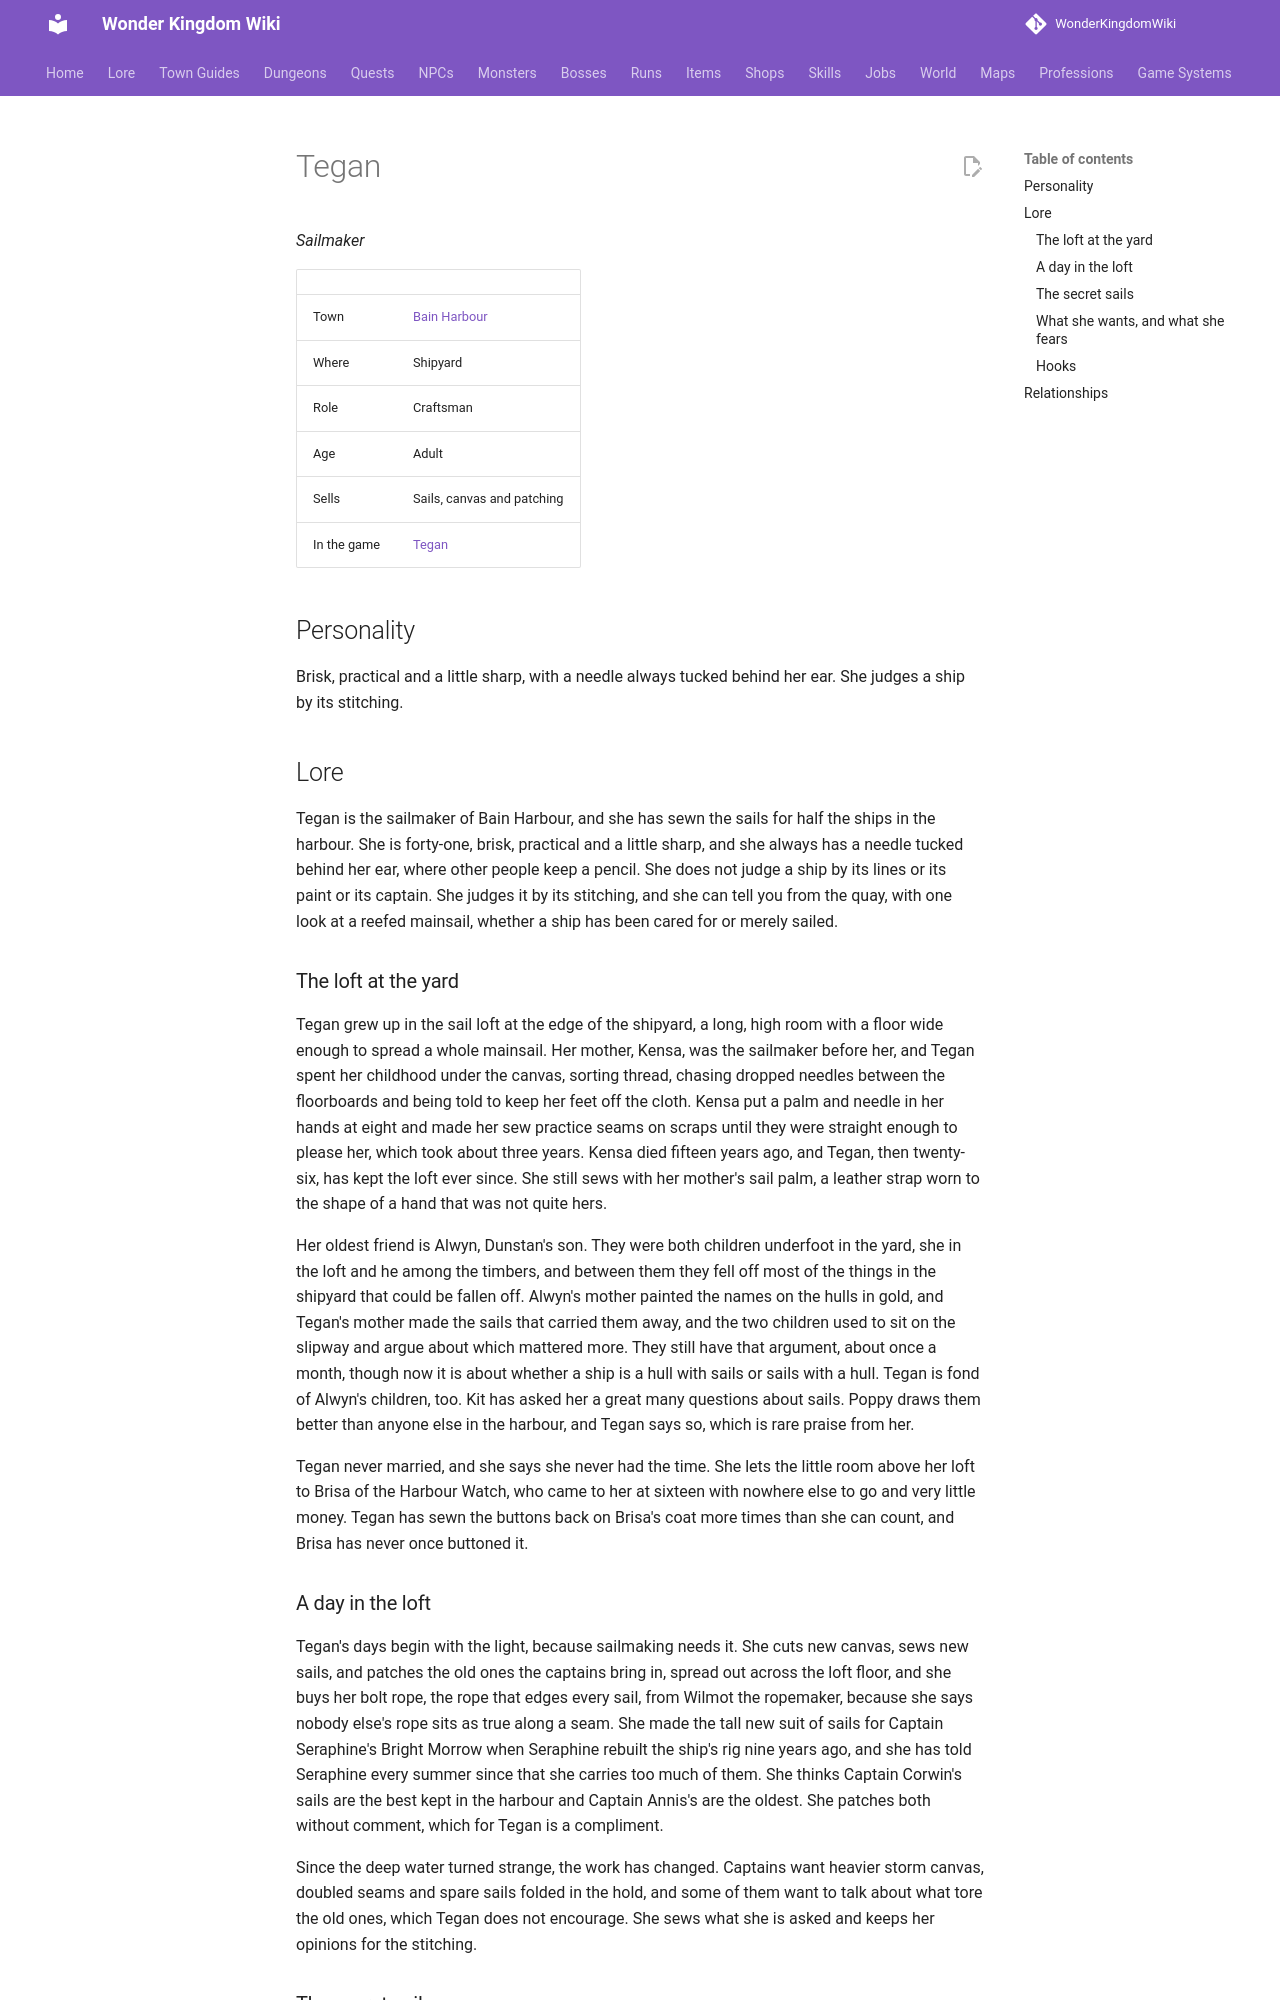

repository: alonohana627/WonderKingdomWiki · page: lore/people/bain-harbour/tegan/index.html · generator: mkdocs

<!-- Generated by tools/people.py from data/people/. Do not edit: changes are overwritten. -->

# Tegan

*Sailmaker*

|  |  |
|---|---|
| Town | [Bain Harbour](../../towns/bain-harbour.md) |
| Where | Shipyard |
| Role | Craftsman |
| Age | Adult |
| Sells | Sails, canvas and patching |
| In the game | [Tegan](../../../npcs/tegan.md) |

## Personality

Brisk, practical and a little sharp, with a needle always tucked behind her ear. She judges a ship by its stitching.

## Lore

Tegan is the sailmaker of Bain Harbour, and she has sewn the sails for half the ships in the harbour. She is forty-one, brisk, practical and a little sharp, and she always has a needle tucked behind her ear, where other people keep a pencil. She does not judge a ship by its lines or its paint or its captain. She judges it by its stitching, and she can tell you from the quay, with one look at a reefed mainsail, whether a ship has been cared for or merely sailed.

### The loft at the yard

Tegan grew up in the sail loft at the edge of the shipyard, a long, high room with a floor wide enough to spread a whole mainsail. Her mother, Kensa, was the sailmaker before her, and Tegan spent her childhood under the canvas, sorting thread, chasing dropped needles between the floorboards and being told to keep her feet off the cloth. Kensa put a palm and needle in her hands at eight and made her sew practice seams on scraps until they were straight enough to please her, which took about three years. Kensa died fifteen years ago, and Tegan, then twenty-six, has kept the loft ever since. She still sews with her mother's sail palm, a leather strap worn to the shape of a hand that was not quite hers.

Her oldest friend is Alwyn, Dunstan's son. They were both children underfoot in the yard, she in the loft and he among the timbers, and between them they fell off most of the things in the shipyard that could be fallen off. Alwyn's mother painted the names on the hulls in gold, and Tegan's mother made the sails that carried them away, and the two children used to sit on the slipway and argue about which mattered more. They still have that argument, about once a month, though now it is about whether a ship is a hull with sails or sails with a hull. Tegan is fond of Alwyn's children, too. Kit has asked her a great many questions about sails. Poppy draws them better than anyone else in the harbour, and Tegan says so, which is rare praise from her.

Tegan never married, and she says she never had the time. She lets the little room above her loft to Brisa of the Harbour Watch, who came to her at sixteen with nowhere else to go and very little money. Tegan has sewn the buttons back on Brisa's coat more times than she can count, and Brisa has never once buttoned it.

### A day in the loft

Tegan's days begin with the light, because sailmaking needs it. She cuts new canvas, sews new sails, and patches the old ones the captains bring in, spread out across the loft floor, and she buys her bolt rope, the rope that edges every sail, from Wilmot the ropemaker, because she says nobody else's rope sits as true along a seam. She made the tall new suit of sails for Captain Seraphine's Bright Morrow when Seraphine rebuilt the ship's rig nine years ago, and she has told Seraphine every summer since that she carries too much of them. She thinks Captain Corwin's sails are the best kept in the harbour and Captain Annis's are the oldest. She patches both without comment, which for Tegan is a compliment.

Since the deep water turned strange, the work has changed. Captains want heavier storm canvas, doubled seams and spare sails folded in the hold, and some of them want to talk about what tore the old ones, which Tegan does not encourage. She sews what she is asked and keeps her opinions for the stitching.
